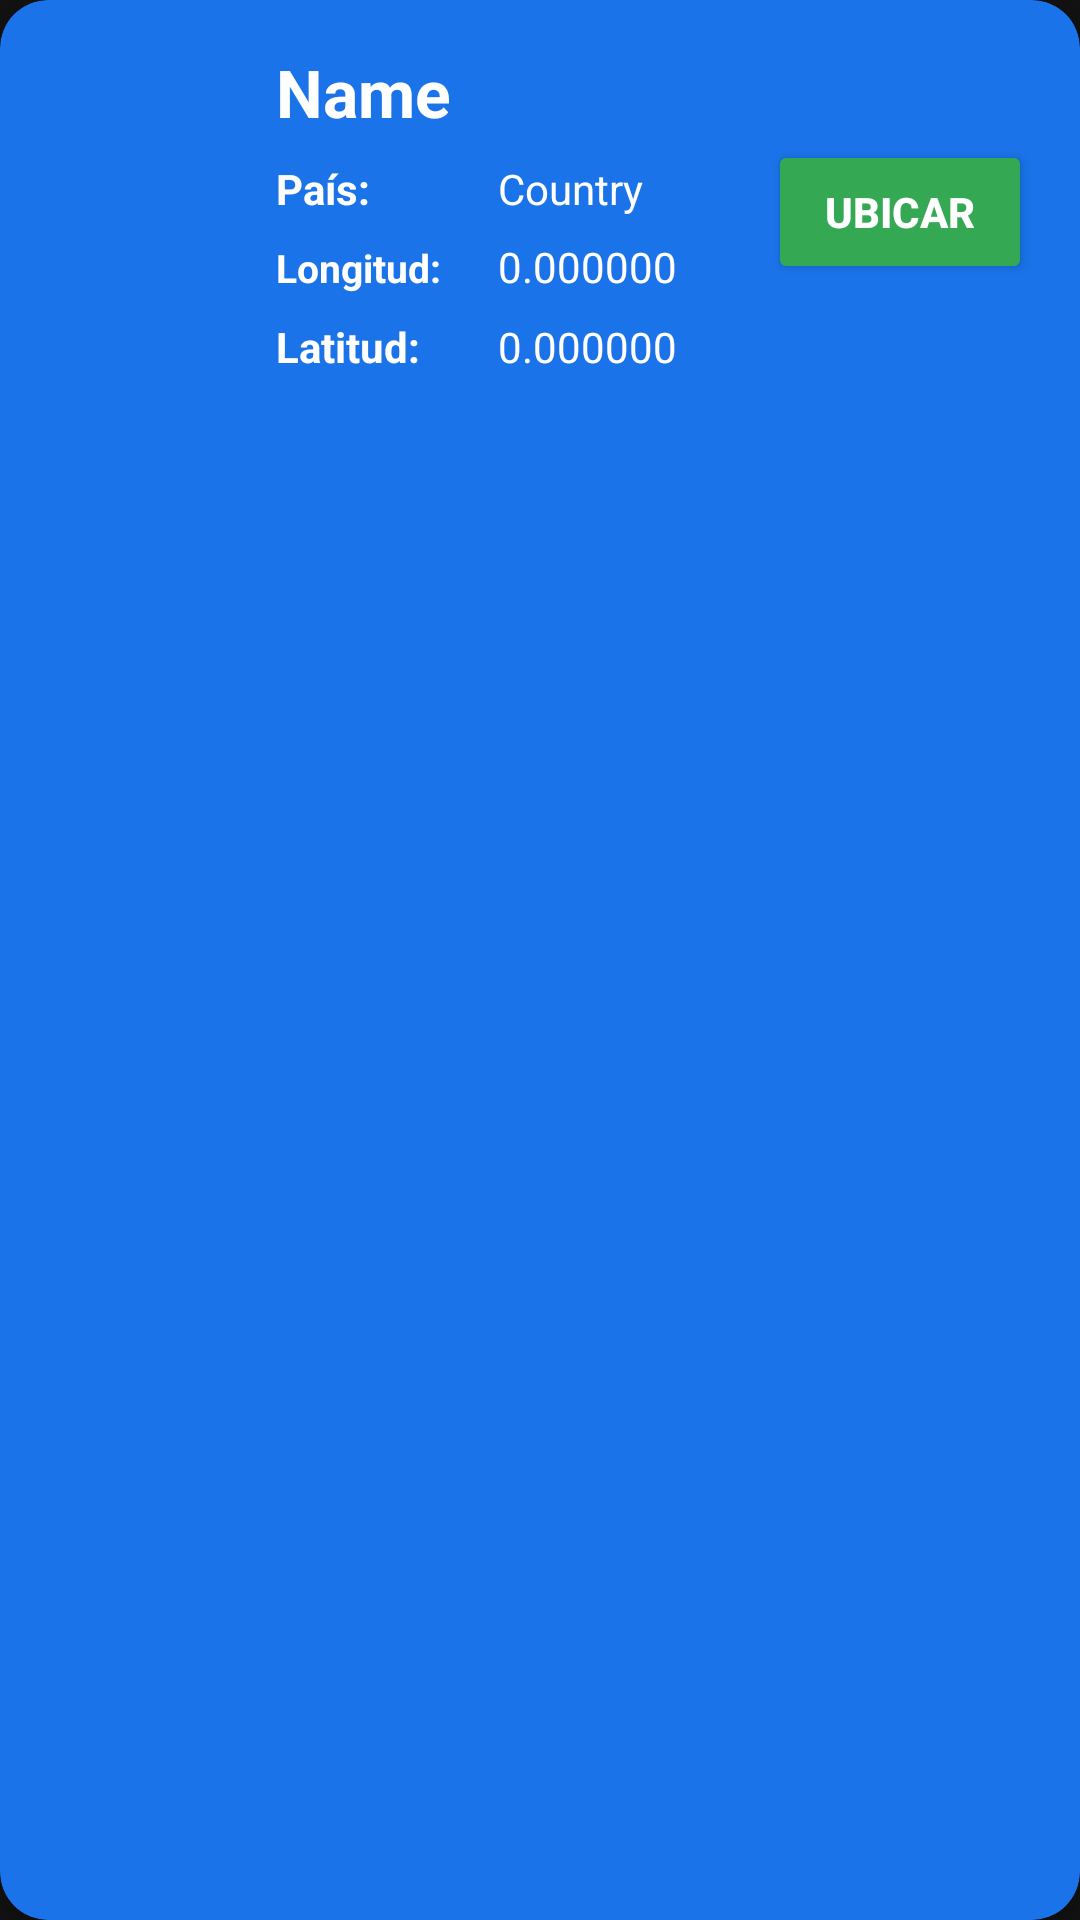

Produce the Android XML layout that renders to this screen, including the resource entries it uses.
<!-- AndroidManifest.xml: application theme Theme.TestRetrofit -->
<!-- res/layout/card_layout.xml -->
<?xml version="1.0" encoding="utf-8"?>
<androidx.cardview.widget.CardView xmlns:android="http://schemas.android.com/apk/res/android"
    xmlns:app="http://schemas.android.com/apk/res-auto"
    android:id="@+id/cardView"
    android:layout_width="match_parent"
    android:layout_height="wrap_content"
    android:layout_margin="10dp"
    app:cardBackgroundColor="@color/map_blue"
    app:cardCornerRadius="16dp"
    app:cardElevation="4dp">

    <androidx.constraintlayout.widget.ConstraintLayout
        android:layout_width="match_parent"
        android:layout_height="wrap_content"
        android:padding="16dp">

        <ImageView
            android:id="@+id/itemImage"
            android:layout_width="60dp"
            android:layout_height="60dp"
            android:src="@drawable/red_marker"
            app:layout_constraintBottom_toBottomOf="parent"
            app:layout_constraintStart_toStartOf="parent"
            app:layout_constraintTop_toTopOf="parent" />

        <TextView
            android:id="@+id/nameLocation"
            android:layout_width="0dp"
            android:layout_height="wrap_content"
            android:layout_marginStart="16dp"
            android:layout_marginEnd="16dp"
            android:ellipsize="end"
            android:maxLines="1"
            android:text="Name"
            android:textColor="@color/textOnPrimary"
            android:textSize="22sp"
            android:textStyle="bold"
            app:layout_constraintEnd_toStartOf="@+id/locationP"
            app:layout_constraintStart_toEndOf="@+id/itemImage"
            app:layout_constraintTop_toTopOf="parent" />

        <TextView
            android:id="@+id/countryTitle"
            android:layout_width="70dp"
            android:layout_height="wrap_content"
            android:layout_marginStart="16dp"
            android:layout_marginTop="8dp"
            android:text="País:"
            android:textColor="@color/textOnPrimary"
            android:textStyle="bold"
            app:layout_constraintStart_toEndOf="@+id/itemImage"
            app:layout_constraintTop_toBottomOf="@+id/nameLocation" />

        <TextView
            android:id="@+id/countryLocation"
            android:layout_width="0dp"
            android:layout_height="wrap_content"
            android:layout_marginStart="4dp"
            android:layout_marginEnd="16dp"
            android:ellipsize="end"
            android:maxLines="1"
            android:text="Country"
            android:textColor="@color/textOnPrimary"
            app:layout_constraintBaseline_toBaselineOf="@+id/countryTitle"
            app:layout_constraintEnd_toStartOf="@+id/locationP"
            app:layout_constraintStart_toEndOf="@+id/countryTitle" />

        <TextView
            android:id="@+id/longTitle"
            android:layout_width="70dp"
            android:layout_height="wrap_content"
            android:layout_marginStart="16dp"
            android:layout_marginTop="8dp"
            android:textSize="13sp"
            android:text="Longitud:"
            android:textColor="@color/textOnPrimary"
            android:textStyle="bold"
            app:layout_constraintStart_toEndOf="@+id/itemImage"
            app:layout_constraintTop_toBottomOf="@+id/countryTitle" />

        <TextView
            android:id="@+id/longLocation"
            android:layout_width="0dp"
            android:layout_height="wrap_content"
            android:layout_marginStart="4dp"
            android:layout_marginEnd="16dp"
            android:ellipsize="end"
            android:maxLines="1"
            android:text="0.000000"
            android:textColor="@color/textOnPrimary"
            app:layout_constraintBaseline_toBaselineOf="@+id/longTitle"
            app:layout_constraintEnd_toStartOf="@+id/locationP"
            app:layout_constraintStart_toEndOf="@+id/longTitle" />

        <TextView
            android:id="@+id/latTitle"
            android:layout_width="70dp"
            android:layout_height="wrap_content"
            android:layout_marginStart="16dp"
            android:layout_marginTop="8dp"
            android:text="Latitud:"
            android:textColor="@color/textOnPrimary"
            android:textStyle="bold"
            app:layout_constraintStart_toEndOf="@+id/itemImage"
            app:layout_constraintTop_toBottomOf="@+id/longTitle" />

        <TextView
            android:id="@+id/latLocation"
            android:layout_width="0dp"
            android:layout_height="wrap_content"
            android:layout_marginStart="4dp"
            android:layout_marginEnd="16dp"
            android:ellipsize="end"
            android:maxLines="1"
            android:text="0.000000"
            android:textColor="@color/textOnPrimary"
            app:layout_constraintBaseline_toBaselineOf="@+id/latTitle"
            app:layout_constraintEnd_toStartOf="@+id/locationP"
            app:layout_constraintStart_toEndOf="@+id/latTitle" />

        <Button
            android:id="@+id/locationP"
            android:layout_width="wrap_content"
            android:layout_height="wrap_content"
            android:backgroundTint="@color/secondaryColor"
            android:text="UBICAR"
            android:textColor="@color/textOnSecondary"
            android:textSize="14sp"
            android:textStyle="bold"
            app:cornerRadius="8dp"
            app:layout_constraintBottom_toBottomOf="parent"
            app:layout_constraintEnd_toEndOf="parent"
            app:layout_constraintTop_toTopOf="parent" />

    </androidx.constraintlayout.widget.ConstraintLayout>
</androidx.cardview.widget.CardView>
<!-- resources referenced by this layout -->
<resources>
  <color name="map_blue">#1A73E8</color>
  <color name="secondaryColor">#34A853</color>
  <color name="textOnPrimary">#FFFFFF</color>
  <color name="textOnSecondary">#FFFFFF</color>
  <style name="Theme.TestRetrofit" parent="Theme.MaterialComponents.DayNight.DarkActionBar">
          <item name="colorPrimary">@color/primaryLightColor</item>
          <item name="colorPrimaryVariant">@color/map_blue</item>
          <item name="colorOnPrimary">@color/black</item>
          <item name="colorSecondary">@color/secondaryLightColor</item>
          <item name="colorSecondaryVariant">@color/map_green</item>
          <item name="colorOnSecondary">@color/black</item>
          <item name="android:statusBarColor">@color/map_blue</item>
          <item name="android:windowLightStatusBar" tools:targetApi="m">false</item>
          <item name="android:navigationBarColor">@color/map_blue</item>
          <item name="colorSurface">@color/dark_surface</item>
          <item name="android:colorBackground">@color/dark_background</item>
      </style>
  <color name="primaryLightColor">#5EA3FF</color>
  <color name="black">#FF000000</color>
  <color name="secondaryLightColor">#6FDB83</color>
  <color name="map_green">#34A853</color>
  <color name="dark_surface">#121212</color>
  <color name="dark_background">#121212</color>
</resources>
